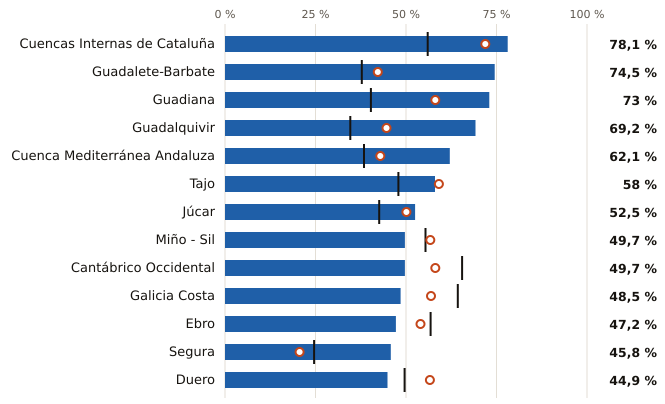

The file beside this chart, header and first rows:
cuenca, pct, pct_hace_1_anio, pct_media_10_anios, vol_hm3, capacidad_hm3
Cuencas Internas de Cataluña, 78.1, 71.9, 56.0, 529, 677
Guadalete-Barbate, 74.5, 42.2, 37.8, 1230, 1651
Guadiana, 73.0, 58.1, 40.3, 6964, 9538
Guadalquivir, 69.2, 44.6, 34.6, 5556, 8030
Cuenca Mediterránea Andaluza, 62.1, 42.9, 38.4, 729, 1174
Tajo, 58.0, 59.1, 47.9, 6417, 11056
Júcar, 52.5, 50.1, 42.6, 1495, 2846
Miño - Sil, 49.7, 56.7, 55.4, 1506, 3030
Cantábrico Occidental, 49.7, 58.1, 65.5, 241, 485
Galicia Costa, 48.5, 56.9, 64.3, 332, 684
Ebro, 47.2, 54.0, 56.8, 3681, 7802
Segura, 45.8, 20.6, 24.6, 522, 1140
Duero, 44.9, 56.6, 49.6, 3415, 7602
